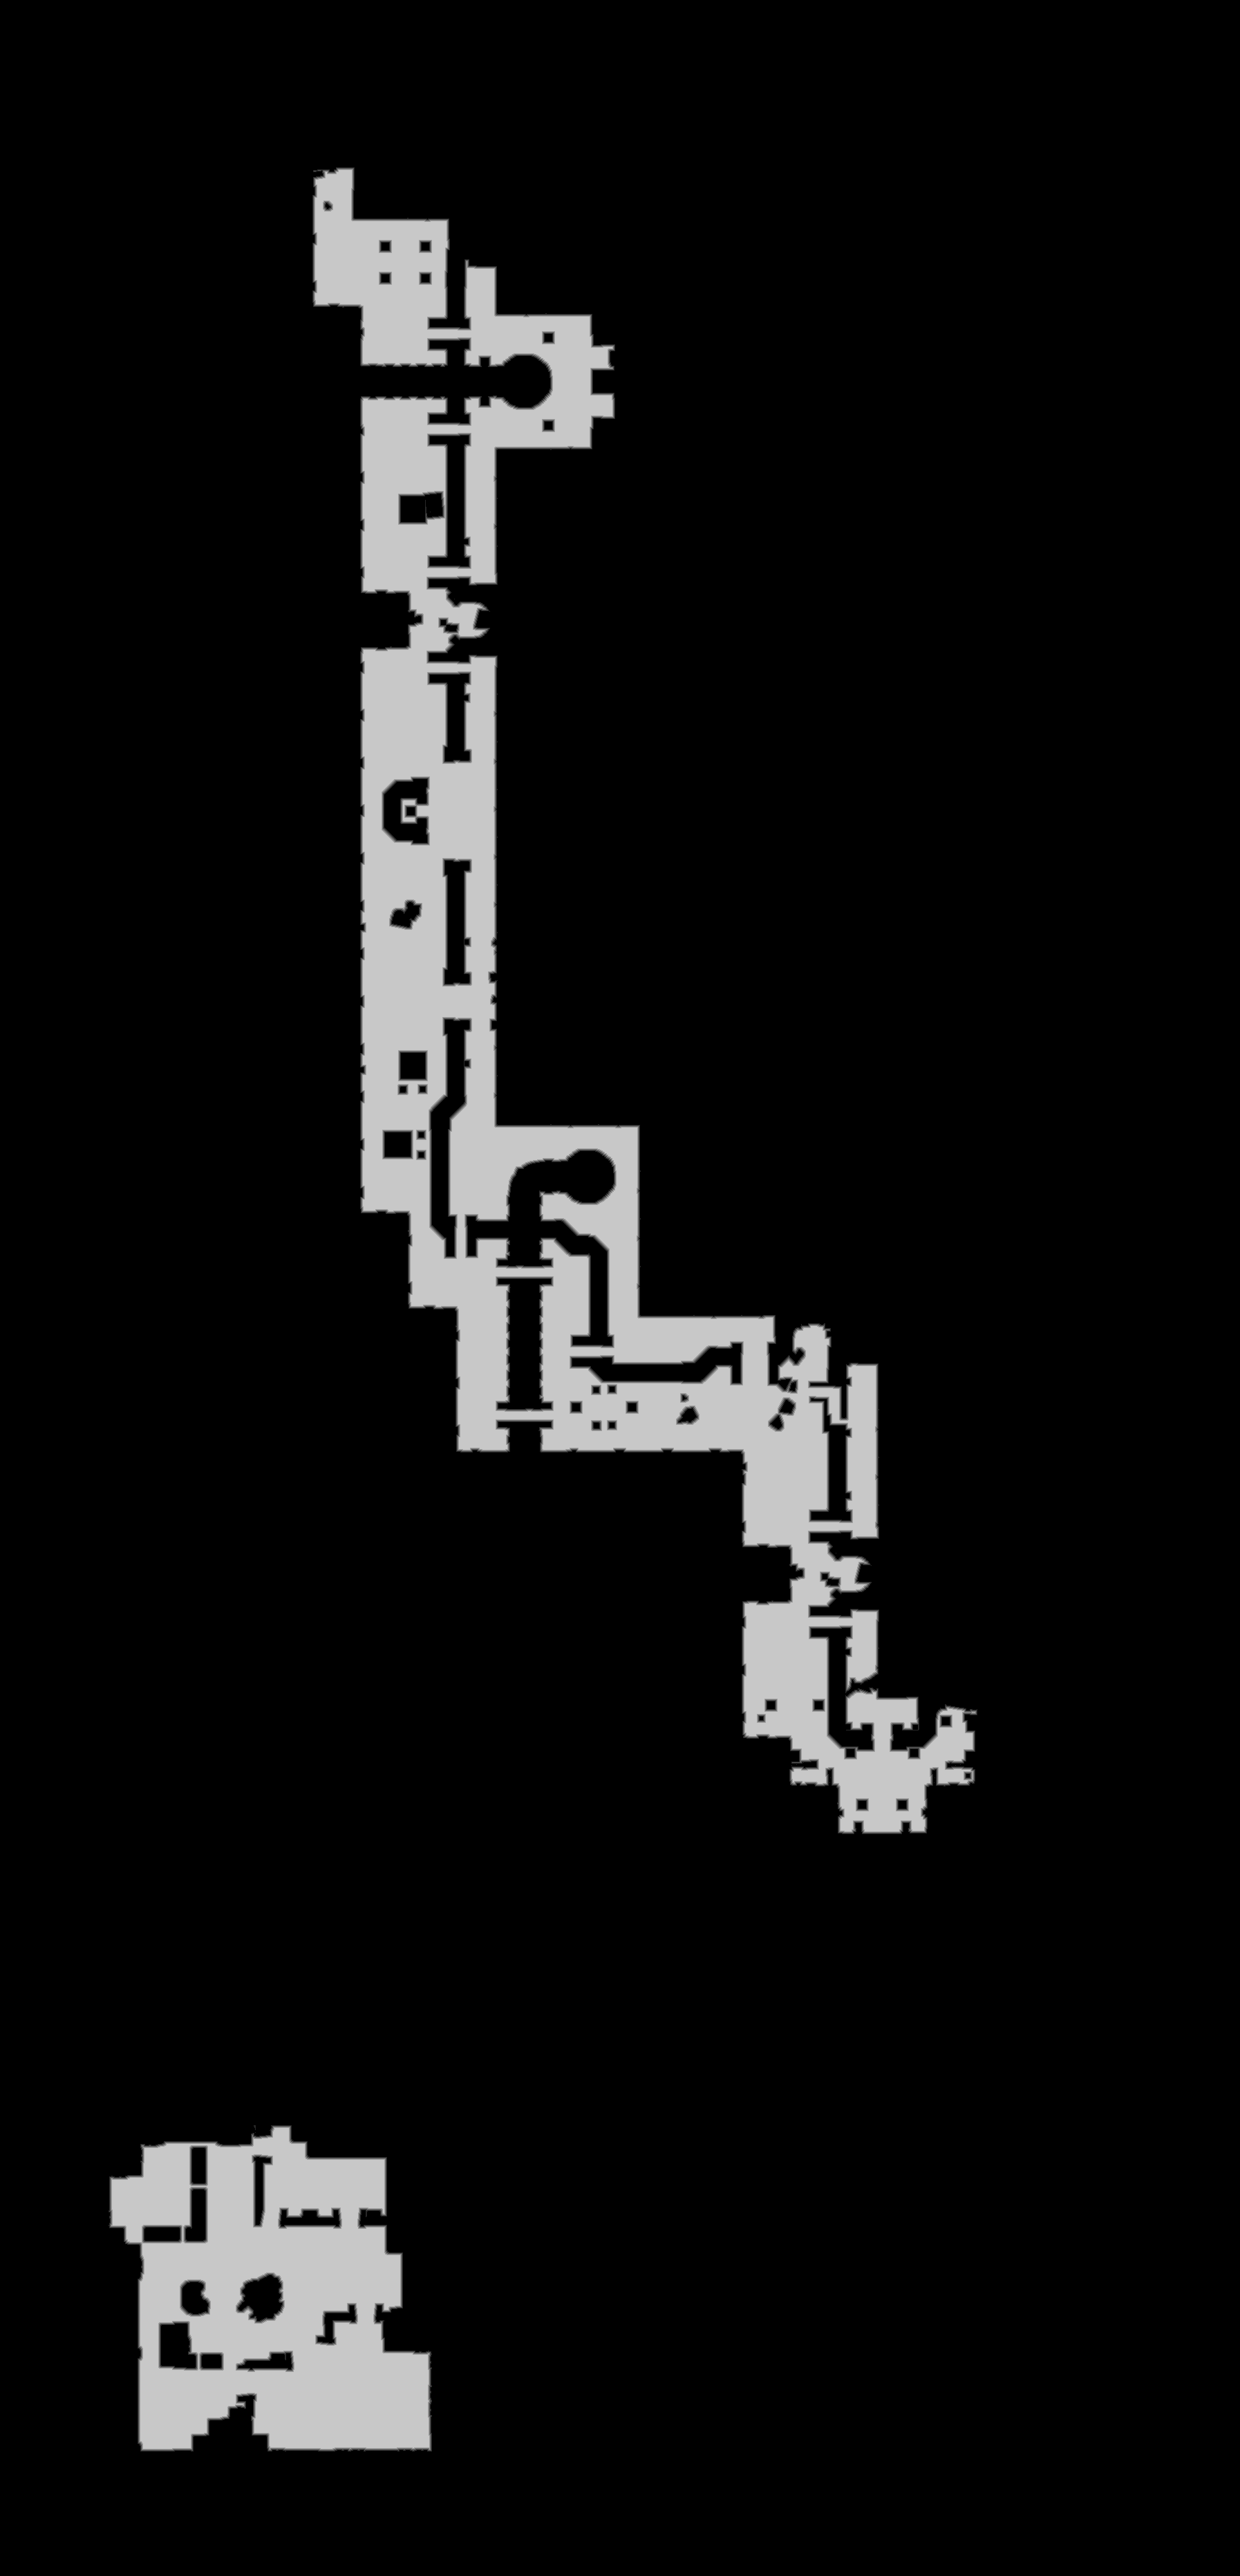

The data file committed next to this chart (first rows):
base	0x2a2fa000000
origin	0x1a40010
stride	897
width	1794
height	3726
nibble	0	6030306
nibble	1	25669
nibble	2	25764
nibble	3	25948
nibble	4	26146
nibble	5	550611
